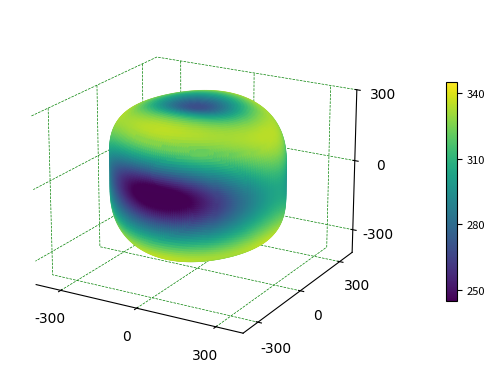

Reproduce this figure in Python.
#!/usr/bin/env python3
# -*- coding: utf-8 -*-
"""
Created on Tue Nov  1 14:45:27 2022

@author: jiafanhao

This code is based on 
https://github.com/coudertlab/elate

Here, I just delete all of web part. 

"""

import numpy as np
import json
from scipy import optimize
import matplotlib.pyplot as plt


def dirVec1(theta, phi):
    return np.array([np.sin(theta)*np.cos(phi), np.sin(theta)*np.sin(phi), np.cos(theta)])

def dirVec2(theta, phi, chi):
    return np.array([np.cos(theta)*np.cos(phi)*np.cos(chi) - np.sin(phi)*np.sin(chi),
             np.cos(theta)*np.sin(phi)*np.cos(chi) + np.cos(phi)*np.sin(chi),
             - np.sin(theta)*np.cos(chi)])

# Functions to minimize/maximize
def minimize(func, dim):
    if dim == 2:
        r = ((0, np.pi), (0, 2*np.pi))
        n = 20
    elif dim == 3:
        r = ((0, np.pi), (0, 2*np.pi), (0, 2*np.pi))
        n = 20
    # TODO -- try basin hopping or annealing
    return optimize.brute(func, r, Ns = n, full_output = True, finish = optimize.fmin)[0:2]
def maximize(func, dim):
    res = minimize(lambda x: -func(x), dim)
    return (res[0], -res[1])


class Elastic:
    """An elastic tensor, along with methods to access it"""
    def __init__(self, s):
        """Initialize the elastic tensor from a string"""
        
        if s is None:
            raise ValueError("no matrix was provided")
        # Argument can be a 6-line string, a list of list, or a string representation of the list of list
        try:
            if type(json.loads(s)) == list: s = json.loads(s)
        except:
            pass
        if type(s) == str:
            # Remove braces and pipes
            s = s.replace("|", " ").replace("(", " ").replace(")", " ")
            # Remove empty lines
            lines = [line for line in s.split('\n') if line.strip()]
            if len(lines) != 6:
                raise ValueError("should have six rows")
            # Convert to float
            try:
                mat = [list(map(float, line.split())) for line in lines]
            except:
                raise ValueError("not all entries are numbers")
        elif type(s) == list:
            # If we already have a list, simply use it
            mat = s
        elif type(s) == np.ndarray:
            mat = s
        else:
            print (s)
            raise ValueError("invalid argument as matrix")
        # Make it into a square matrix
        mat = np.array(mat)
        if mat.shape != (6,6):
            # Is it upper triangular?
            if list(map(len, mat)) == [6,5,4,3,2,1]:
                mat = [ [0]*i + mat[i] for i in range(6) ]
                mat = np.array(mat)
        # Is it lower triangular?phi
        if list(map(len, mat)) == [1,2,3,4,5,6]:
            mat = [ mat[i] + [0]*(5-i) for i in range(6) ]
            mat = np.array(mat)
        if mat.shape != (6,6):
            raise ValueError("should be a square matrix")
        # Check that is is symmetric, or make it symmetric
        if np.linalg.norm(np.tril(mat, -1)) == 0:
            mat = mat + np.triu(mat, 1).transpose()
        if np.linalg.norm(np.triu(mat, 1)) == 0:
            mat = mat + np.tril(mat, -1).transpose()
        if np.linalg.norm(mat - mat.transpose()) > 1e-3:
            raise ValueError("should be symmetric, or triangular")
        elif np.linalg.norm(mat - mat.transpose()) > 0:
            mat = 0.5 * (mat + mat.transpose())
        # Store it
        self.CVoigt = mat
        # Put it in a more useful representation
        try:
            self.SVoigt = np.linalg.inv(self.CVoigt)
        except:
            raise ValueError("matrix is singular")
        VoigtMat = [[0, 5, 4], [5, 1, 3], [4, 3, 2]]
        def SVoigtCoeff(p,q): return 1. / ((1+p//3)*(1+q//3))
        self.Smat = [[[[ SVoigtCoeff(VoigtMat[i][j], VoigtMat[k][l]) * self.SVoigt[VoigtMat[i][j]][VoigtMat[k][l]]
                         for i in range(3) ] for j in range(3) ] for k in range(3) ] for l in range(3) ]
        return
    
    def Young(self, theta, phi):
        a = dirVec1(theta, phi)
        r = sum([a[i]*a[j]*a[k]*a[l] * self.Smat[i][j][k][l]
                  for i in range(3) for j in range(3) for k in range(3) for l in range(3) ])
        return 1/r

    def LC(self, theta, phi):
        a = dirVec1(theta, phi)
        r = sum([ a[i]*a[j] * self.Smat[i][j][k][k]
                  for i in range(3) for j in range(3) for k in range(3) ])
        return 1000 * r

    def bulk_modulus(self, theta, phi):
        a = dirVec1(theta, phi)
        r = sum([ a[i]*a[j] * self.Smat[i][j][k][k]
                  for i in range(3) for j in range(3) for k in range(3) ])
        return 1/r

    def shear(self, theta, phi, chi):
        a = dirVec1(theta, phi)
        b = dirVec2(theta, phi, chi)
        r = sum([ a[i]*b[j]*a[k]*b[l] * self.Smat[i][j][k][l]
                  for i in range(3) for j in range(3) for k in range(3) for l in range(3) ])
        return 1/(4*r)

    def Poisson(self, theta, phi, chi):
        a = dirVec1(theta, phi)
        b = dirVec2(theta, phi, chi)
        r1 = sum([ a[i]*a[j]*b[k]*b[l] * self.Smat[i][j][k][l]
                   for i in range(3) for j in range(3) for k in range(3) for l in range(3) ])
        r2 = sum([ a[i]*a[j]*a[k]*a[l] * self.Smat[i][j][k][l]
                   for i in range(3) for j in range(3) for k in range(3) for l in range(3) ])
        return -r1/r2      
    def averages(self):
        A = (self.CVoigt[0][0] + self.CVoigt[1][1] + self.CVoigt[2][2]) / 3
        B = (self.CVoigt[1][2] + self.CVoigt[0][2] + self.CVoigt[0][1]) / 3
        C = (self.CVoigt[3][3] + self.CVoigt[4][4] + self.CVoigt[5][5]) / 3
        a = (self.SVoigt[0][0] + self.SVoigt[1][1] + self.SVoigt[2][2]) / 3
        b = (self.SVoigt[1][2] + self.SVoigt[0][2] + self.SVoigt[0][1]) / 3
        c = (self.SVoigt[3][3] + self.SVoigt[4][4] + self.SVoigt[5][5]) / 3

        KV = (A + 2*B) / 3
        GV = (A - B + 3*C) / 5

        KR = 1 / (3*a + 6*b)
        GR = 5 / (4*a - 4*b + 3*c)

        KH = (KV + KR) / 2
        GH = (GV + GR) / 2

        return [ [KV, 1/(1/(3*GV) + 1/(9*KV)), GV, (1 - 3*GV/(3*KV+GV))/2],
                 [KR, 1/(1/(3*GR) + 1/(9*KR)), GR, (1 - 3*GR/(3*KR+GR))/2],
                 [KH, 1/(1/(3*GH) + 1/(9*KH)), GH, (1 - 3*GH/(3*KH+GH))/2] ]

    def shear2D(self, theta, phi):
        ftol = 0.001
        xtol = 0.01
        def func1(z): return self.shear([theta, phi, z])
        r1 = optimize.minimize(func1, np.pi/2.0, args=(), method = 'Powell', options={"xtol":xtol, "ftol":ftol})#, bounds=[(0.0,np.pi)])
        def func2(z): return -self.shear([theta, phi, z])
        r2 = optimize.minimize(func2, np.pi/2.0, args=(), method = 'Powell', options={"xtol":xtol, "ftol":ftol})#, bounds=[(0.0,np.pi)])
        return (float(r1.fun), -float(r2.fun))

    def shear3D(self, theta, phi, guess1 = np.pi/2.0, guess2 = np.pi/2.0):
        tol = 0.005
        def func1(z): return self.shear([theta, phi, z])
        r1 = optimize.minimize(func1, guess1, args=(), method = 'COBYLA', options={"tol":tol})#, bounds=[(0.0,np.pi)])
        def func2(z): return -self.shear([theta, phi, z])
        r2 = optimize.minimize(func2, guess2, args=(), method = 'COBYLA', options={"tol":tol})#, bounds=[(0.0,np.pi)])
        return (float(r1.fun), -float(r2.fun), float(r1.x), float(r2.x))
    
    def shear3D_new(self, theta, phi):
        npoints=360
        chi   = np.linspace(0, 2*np.pi, npoints)
        
        sh_max=[]; sh_min=[]
        for i in range (len(theta)):
            s_max=[]; s_min=[]
            for j in range (len(theta[0])):
                x=[]; y=[]
                for k in range (npoints):
                    x.append(theta[i][j])
                    y.append(phi[i][j])
                sh=self.shear(x, y, chi)
                s_max.append(max(sh))
                s_min.append(min(sh))
            sh_max.append(s_max)
            sh_min.append(s_min)
        return np.array(sh_max), np.array(sh_min)

    def poisson3D_new(self, theta, phi):
        npoints=360
        chi   = np.linspace(0, 2*np.pi, npoints)
        sh_max=[]; sh_min=[]
        for i in range (len(theta)):
            s_max=[]; s_min=[]
            for j in range (len(theta[0])):
                x=[]; y=[]
                for k in range (npoints):
                    x.append(theta[i][j])
                    y.append(phi[i][j])
                sh=self.Poisson(x, y, chi)
                s_max.append(max(sh))
                s_min.append(min(sh))
            sh_max.append(s_max)
            sh_min.append(s_min)
        return np.array(sh_max), np.array(sh_min)

    def Poisson2D(self, theta, phi):
        ftol = 0.001
        xtol = 0.01
        def func1(z): return self.Poisson([theta, phi, z])
        r1 = optimize.minimize(func1, np.pi/2.0, args=(), method = 'Powell', options={"xtol":xtol, "ftol":ftol})#, bounds=[(0.0,np.pi)])
        def func2(z): return -self.Poisson([theta, phi, z])
        r2 = optimize.minimize(func2, np.pi/2.0, args=(), method = 'Powell', options={"xtol":xtol, "ftol":ftol})#, bounds=[(0.0,np.pi)])
        return (min(0,float(r1.fun)), max(0,float(r1.fun)), -float(r2.fun))

    def poisson3D(self, theta, phi, guess1 = np.pi/2.0, guess2 = np.pi/2.0):
        tol = 0.005
        def func1(z): return self.Poisson([theta, phi, z])
        r1 = optimize.minimize(func1, guess1, args=(), method = 'COBYLA', options={"tol":tol})#, bounds=[(0.0,np.pi)])
        def func2(z): return -self.Poisson([theta, phi, z])
        r2 = optimize.minimize(func2, guess2, args=(), method = 'COBYLA', options={"tol":tol})#, bounds=[(0.0,np.pi)])
        return (min(0,float(r1.fun)), max(0,float(r1.fun)), -float(r2.fun), float(r1.x), float(r2.x))



font = {'family': 'Times New Roman', 'weight': 'normal', 'size': 12}


def makePolarPlot(func, theta, phi, npoints=100,pic_name='shear.png'):
    chi=np.linspace(0, 2*np.pi, npoints)
    xx=[]; yy=[]
    for i in range(npoints):
        xx.append(theta)
        yy.append(phi)
    p= func(xx, yy, chi)
    x = p * np.cos(chi)
    y = p * np.sin(chi)
    plt.plot(x, y, lw=2, color='green' )
    plt.rc('font', **font)
    plt.tick_params(axis='both',direction='in')
    fig=plt.gcf()
    fig.subplots_adjust(top=0.88,bottom=0.12,left=0.16,right=0.9,hspace=0.2,wspace=0.2)
    plt.savefig(pic_name,dpi=600)
    plt.show()

def ela_normal_lattice(func, theta=[np.pi/2, np.pi/2, 0], phi=[0, np.pi/2, 0]):
    d={'0': 'a', '1': 'b', '2': 'c'}
    p= func(theta, phi)
    for i in range(3):
        print (d[str(i)], '  X  ')
        print ('    ', round(p[i],1))
        
    
def makePolarPlot_all_S(func, theta=[np.pi/2, np.pi/2, 0], phi=[0, np.pi/2, 0], npoints=100,pic_name='shear.png'):
    d={'0': 'a', '1': 'b', '2': 'c'}
    chi=np.linspace(0, 2*np.pi, npoints)
    xxx=[]; yyy=[]
    for i in range(3):
        xx=[]; yy=[]; 
        for j in range(npoints):
            xx.append(theta[i])
            yy.append(phi[i])
        p= func(xx, yy, chi)
        print (d[str(i)], '--> max  ', '  min  ', '  A  ')
        print ('    ', round(max(p),1), '  ', round(min(p),1), ' ', round(max(p)/min(p), 3))
        x = p * np.cos(chi)
        y = p * np.sin(chi)
        xxx.append(x)
        yyy.append(y)

    p1, =plt.plot(xxx[0], yyy[0], lw=2, color='green' )
    p2, =plt.plot(xxx[1], yyy[1], lw=2, color='red' )
    p3, =plt.plot(xxx[2], yyy[2], lw=2, color='black' )
    plt.legend([p1,p2,p3,], ['{100}', '{010}', '{001}', ], loc='upper right', fontsize=14, frameon=False)
    
    plt.xlim(-205, 205)
    plt.ylim(-205, 205)
    plt.rc('font', **font)
    plt.tick_params(axis='both',direction='in')
    fig=plt.gcf()
    fig.subplots_adjust(top=0.88,bottom=0.12,left=0.16,right=0.9,hspace=0.2,wspace=0.2)
    plt.savefig(pic_name,dpi=600)
    plt.show()

def makePolarPlot_all_P(func, theta=[np.pi/2, np.pi/2, 0], phi=[0, np.pi/2, 0], npoints=100,pic_name='shear.png'):
    d={'0': 'a', '1': 'b', '2': 'c'}
    chi=np.linspace(0, 2*np.pi, npoints)
    xxx=[]; yyy=[]
    for i in range(3):
        xx=[]; yy=[]; 
        for j in range(npoints):
            xx.append(theta[i])
            yy.append(phi[i])
        p= func(xx, yy, chi)
        print (d[str(i)], '--> max  ', '  min  ', '  A  ')
        print ('    ', round(max(p),3), '  ', round(min(p),3), ' ', round(max(p)/min(p), 3))
        x = p * np.cos(chi)
        y = p * np.sin(chi)
        xxx.append(x)
        yyy.append(y)

    p1, =plt.plot(xxx[0], yyy[0], lw=2, color='green' )
    p2, =plt.plot(xxx[1], yyy[1], lw=2, color='red' )
    p3, =plt.plot(xxx[2], yyy[2], lw=2, color='black' )
    plt.legend([p1,p2,p3,], ['{100}', '{010}', '{001}', ], loc='upper right', fontsize=14, frameon=False)
    
    #plt.xlim(-205, 205)
    #plt.ylim(-205, 205)
    plt.rc('font', **font)
    plt.tick_params(axis='both',direction='in')
    fig=plt.gcf()
    fig.subplots_adjust(top=0.88,bottom=0.12,left=0.16,right=0.9,hspace=0.2,wspace=0.2)
    plt.savefig(pic_name,dpi=600)
    plt.show()


def make3DPlot_Y(func, npoints=100, cmp='plasma', pic_name='pic.png'):
    theta = np.linspace(0, np.pi, npoints)
    phi   = np.linspace(0, 2*np.pi, 2*npoints)
    theta, phi = np.meshgrid(theta,phi)
    
    p= func(theta, phi)
    p_max_ind=np.unravel_index(np.argmax(p, axis=None), p.shape)
    p_min_ind=np.unravel_index(np.argmin(p, axis=None), p.shape)
    
    p_max=round(p[p_max_ind],3)
    p_min=round(p[p_min_ind],3)
    print (" ")
    print (pic_name, p_max_ind, p_min_ind)
    print ("max:", p_max, dirVec1(theta[p_max_ind], phi[p_max_ind]))
    print ("min:", p_min, dirVec1(theta[p_min_ind], phi[p_min_ind]))
    print ("Anisotropy", round(p_max/p_min, 3))

    #elas.Young_2(x, y)
    x = np.sin(theta)*np.cos(phi)*p
    y = np.sin(theta)*np.sin(phi)*p
    z =  np.cos(theta)*p
    
    ax = plt.subplot(111, projection='3d')
    #ax.set_xlabel('$\it^{x}$')
    #ax.set_ylabel('$\it^{y}$')
    #ax.set_zlabel('$\it^{z}$', rotation=90, ha='right')
    ax.set_xticks([-300,0,300])
    ax.set_yticks([-300,0,300])
    ax.set_zticks([-300,0,300])
    ax.set_xlim(-400, 400)
    ax.set_ylim(-400, 400)
    ax.set_zlim(-400, 300)    
    ax.set_xticklabels([ '-300', '0', '300'], fontdict={'fontsize':10,'family': 'Times New Roman' ,'fontweight': 'normal'})
    ax.set_yticklabels([ '-300', '0', '300'], fontdict={'fontsize':10,'family': 'Times New Roman' ,'fontweight': 'normal'})
    ax.set_zticklabels([ '-300', '0', '300'], fontdict={'fontsize':10,'family': 'Times New Roman' ,'fontweight': 'normal'})
    
    
    #Sc=ax.plot_surface(x, y, z, cmap=newcmp , vmin=-p_max, vmax=p_max)
    Sc=ax.scatter(x, y, z, c=p, cmap=cmp, vmin=245, vmax=345)
    # make the panes transparent
    ax.xaxis.set_pane_color((1.0, 1.0, 1.0, 0.0))
    ax.yaxis.set_pane_color((1.0, 1.0, 1.0, 0.0))
    ax.zaxis.set_pane_color((1.0, 1.0, 1.0, 0.0))
    ax.xaxis._axinfo["grid"].update({"linewidth":0.5, "linestyle": '--', 'color':'green'})
    ax.yaxis._axinfo["grid"].update({"linewidth":0.5, "linestyle": '--', 'color':'green'})
    ax.zaxis._axinfo["grid"].update({"linewidth":0.5, "linestyle": '--', 'color':'green'})
    cbar=plt.colorbar(Sc,orientation="vertical", fraction=0.05, pad=0.15, shrink=0.6)
    cbar.set_ticks([250, 280, 310, 340])
    cbar.ax.tick_params(labelsize=8)
    
    ax.view_init(elev=20, azim=300)
    plt.rc('font', **font)
    fig=plt.gcf()
    fig.subplots_adjust(top=0.88,bottom=0.12,left=0.16,right=0.9,hspace=0.2,wspace=0.2)
    plt.savefig(pic_name,dpi=600)
    plt.show()


def make3DPlot_B(func, npoints=100, cmp='plasma', pic_name='pic.png'):
    theta = np.linspace(0, np.pi, npoints)
    phi   = np.linspace(0, 2*np.pi, 2*npoints)
    theta, phi = np.meshgrid(theta,phi)
    
    p= func(theta, phi)
    p_max_ind=np.unravel_index(np.argmax(p, axis=None), p.shape)
    p_min_ind=np.unravel_index(np.argmin(p, axis=None), p.shape)
    
    p_max=round(p[p_max_ind],3)
    p_min=round(p[p_min_ind],3)
    print (" ")
    print (pic_name, p_max_ind, p_min_ind)
    print ("max:", p_max, dirVec1(theta[p_max_ind], phi[p_max_ind]))
    print ("min:", p_min, dirVec1(theta[p_min_ind], phi[p_min_ind]))
    print ("Anisotropy", round(p_max/p_min, 3))

    x = np.sin(theta)*np.cos(phi)*p
    y = np.sin(theta)*np.sin(phi)*p
    z = np.cos(theta)*p
    
    ax = plt.subplot(111, projection='3d')
    #ax.set_xlabel('$\it^{x}$')
    #ax.set_ylabel('$\it^{y}$')
    #ax.set_zlabel('$\it^{z}$', rotation=90, ha='right')
    ax.set_xticks([-600,0,600])
    ax.set_yticks([-600,0,600])
    ax.set_zticks([-600,0,600])
    ax.set_xlim(-900, 900)
    ax.set_ylim(-900, 900)
    ax.set_zlim(-900, 600)    
    ax.set_xticklabels(['-600', '0', '600'], fontdict={'fontsize':10,'family': 'Times New Roman' ,'fontweight': 'normal'})
    ax.set_yticklabels(['-600', '0', '600'], fontdict={'fontsize':10,'family': 'Times New Roman' ,'fontweight': 'normal'})
    ax.set_zticklabels(['-600', '0', '600'], fontdict={'fontsize':10,'family': 'Times New Roman' ,'fontweight': 'normal'})

    #Sc=ax.plot_surface(x, y, z, cmap=newcmp , vmin=-p_max, vmax=p_max)
    Sc=ax.scatter(x, y, z, c=p, cmap=cmp, vmin=430, vmax=770)
    # make the panes transparent
    ax.xaxis.set_pane_color((1.0, 1.0, 1.0, 0.0))
    ax.yaxis.set_pane_color((1.0, 1.0, 1.0, 0.0))
    ax.zaxis.set_pane_color((1.0, 1.0, 1.0, 0.0))
    ax.xaxis._axinfo["grid"].update({"linewidth":0.5, "linestyle": '--', 'color':'green'})
    ax.yaxis._axinfo["grid"].update({"linewidth":0.5, "linestyle": '--', 'color':'green'})
    ax.zaxis._axinfo["grid"].update({"linewidth":0.5, "linestyle": '--', 'color':'green'})
    cbar=plt.colorbar(Sc,orientation="vertical", fraction=0.05, pad=0.15, shrink=0.6)
    cbar.set_ticks([450, 550, 650, 750])
    cbar.ax.tick_params(labelsize=8)
    
    ax.view_init(elev=20, azim=300)
    plt.rc('font', **font)
    fig=plt.gcf()
    fig.subplots_adjust(top=0.88,bottom=0.12,left=0.16,right=0.9,hspace=0.2,wspace=0.2)
    plt.savefig(pic_name,dpi=600)
    plt.show()
                

def make3DPlot2_G(func, npoints=100, cmp='plasma', pic_name='pic.png'):
    
    theta = np.linspace(0, np.pi, npoints)
    phi   = np.linspace(0, 2*np.pi, 2*npoints)
    theta, phi = np.meshgrid(theta, phi)
    p_max, p_min  = func(theta, phi)
    
    #elas.Young_2(x, y)    
    x = np.sin(theta)*np.cos(phi)*p_min
    y = np.sin(theta)*np.sin(phi)*p_min
    z = np.cos(theta)*p_min
    
    x2= np.sin(theta)*np.cos(phi)*p_max
    y2= np.sin(theta)*np.sin(phi)*p_max
    z2= np.cos(theta)*p_max
    
    p_max_ind=np.unravel_index(np.argmax(p_max, axis=None), p_max.shape)
    p_min_ind=np.unravel_index(np.argmin(p_min, axis=None), p_min.shape)
    
    p_max_3D=round(p_max[p_max_ind],3)
    p_min_3D=round(p_min[p_min_ind],3)
    print (" ")
    print (pic_name, p_max_ind, p_min_ind)
    print ("max:", p_max_3D, dirVec1(theta[p_max_ind], phi[p_max_ind]))
    print ("min:", p_min_3D, dirVec1(theta[p_min_ind], phi[p_min_ind]))
    print ("Anisotropy", round(p_max_3D/p_min_3D, 3))
    #print (np.max(p_max), np.min(p_min))

    ax = plt.subplot(111, projection='3d')
    #ax.set_xlabel('$\it^{x}$')
    #ax.set_ylabel('$\it^{y}$')
    #ax.set_zlabel('$\it^{z}$', rotation=90, ha='right')
    ax.set_xticks([-120,0,120])
    ax.set_yticks([-120,0,120])
    ax.set_zticks([-120,0,120])
    ax.set_xlim(-150, 150)
    ax.set_ylim(-150, 150)
    ax.set_zlim(-150, 120)    
    ax.set_xticklabels(['-120', '0', '120'], fontdict={'fontsize':10,'family': 'Times New Roman' ,'fontweight': 'normal'})
    ax.set_yticklabels(['-120', '0', '120'], fontdict={'fontsize':10,'family': 'Times New Roman' ,'fontweight': 'normal'})
    ax.set_zticklabels(['-120', '0', '120'], fontdict={'fontsize':10,'family': 'Times New Roman' ,'fontweight': 'normal'})

    #Sc=ax.scatter(x, y, z, c=p_min, cmap=cmp)
    Sc=ax.scatter(x, y, z, c=p_min, cmap=cmp, vmin=95, vmax=145)
    Sc2=ax.plot_surface(x2, y2, z2, alpha=0.2)
    # make the panes transparent
    ax.xaxis.set_pane_color((1.0, 1.0, 1.0, 0.0))
    ax.yaxis.set_pane_color((1.0, 1.0, 1.0, 0.0))
    ax.zaxis.set_pane_color((1.0, 1.0, 1.0, 0.0))
    ax.xaxis._axinfo["grid"].update({"linewidth":0.5, "linestyle": '--', 'color':'green'})
    ax.yaxis._axinfo["grid"].update({"linewidth":0.5, "linestyle": '--', 'color':'green'})
    ax.zaxis._axinfo["grid"].update({"linewidth":0.5, "linestyle": '--', 'color':'green'})
    
    cbar=plt.colorbar(Sc,orientation="vertical", fraction=0.05, pad=0.15, shrink=0.6)
    cbar.set_ticks([100, 110, 120, 130, 140])
    cbar.ax.tick_params(labelsize=8)
    
    ax.view_init(elev=20, azim=300)
    plt.rc('font', **font)
    fig=plt.gcf()
    fig.subplots_adjust(top=0.88,bottom=0.12,left=0.16,right=0.9,hspace=0.2,wspace=0.2)
    plt.savefig(pic_name,dpi=600)
    plt.show()


def make3DPlot2_P(func, npoints=100, cmp='plasma', pic_name='pic.png'):
    theta = np.linspace(0, np.pi, npoints)
    phi   = np.linspace(0, 2*np.pi, 2*npoints)
    theta, phi = np.meshgrid(theta, phi)
    p_max, p_min  = func(theta, phi)
    
    #elas.Young_2(x, y)    
    x = np.sin(theta)*np.cos(phi)*p_min
    y = np.sin(theta)*np.sin(phi)*p_min
    z = np.cos(theta)*p_min
    
    x2= np.sin(theta)*np.cos(phi)*p_max
    y2= np.sin(theta)*np.sin(phi)*p_max
    z2= np.cos(theta)*p_max
    
    p_max_ind=np.unravel_index(np.argmax(p_max, axis=None), p_max.shape)
    p_min_ind=np.unravel_index(np.argmin(p_min, axis=None), p_min.shape)
    
    p_max_3D=round(p_max[p_max_ind],3)
    p_min_3D=round(p_min[p_min_ind],3)
    print (" ")
    print (pic_name, p_max_ind, p_min_ind)
    print ("max:", p_max_3D, dirVec1(theta[p_max_ind], phi[p_max_ind]))
    print ("min:", p_min_3D, dirVec1(theta[p_min_ind], phi[p_min_ind]))
    print ("Anisotropy", round(p_max_3D/p_min_3D, 3))
    #print (np.max(p_max), np.min(p_min))
    
    #Sc=ax.scatter(x, y, z, c=p_min, cmap=cmp)

    ax = plt.subplot(111, projection='3d')
    #ax.set_xlabel('$\it^{x}$')
    #ax.set_ylabel('$\it^{y}$')
    #ax.set_zlabel('$\it^{z}$', rotation=90, ha='right')
    ax.set_xticks([-0.24,0,0.24])
    ax.set_yticks([-0.24,0,0.24])
    ax.set_zticks([-0.24,0,0.24])
    ax.set_xlim(-0.32,0.32)
    ax.set_ylim(-0.32,0.32)
    ax.set_zlim(-0.32,0.24)    
    ax.set_xticklabels(['-0.24', '0', '0.24'], fontdict={'fontsize':10,'family': 'Times New Roman' ,'fontweight': 'normal'})
    ax.set_yticklabels(['-0.24', '0', '0.24'], fontdict={'fontsize':10,'family': 'Times New Roman' ,'fontweight': 'normal'})
    ax.set_zticklabels(['-0.24', '0', '0.24'], fontdict={'fontsize':10,'family': 'Times New Roman' ,'fontweight': 'normal'})

    Sc=ax.scatter(x, y, z, c=p_min, cmap=cmp, vmin=0.08, vmax=0.27)
    Sc2=ax.plot_surface(x2, y2, z2, alpha=0.2)
    # make the panes transparent
    ax.xaxis.set_pane_color((1.0, 1.0, 1.0, 0.0))
    ax.yaxis.set_pane_color((1.0, 1.0, 1.0, 0.0))
    ax.zaxis.set_pane_color((1.0, 1.0, 1.0, 0.0))
    ax.xaxis._axinfo["grid"].update({"linewidth":0.5, "linestyle": '--', 'color':'green'})
    ax.yaxis._axinfo["grid"].update({"linewidth":0.5, "linestyle": '--', 'color':'green'})
    ax.zaxis._axinfo["grid"].update({"linewidth":0.5, "linestyle": '--', 'color':'green'})
    
    cbar=plt.colorbar(Sc,orientation="vertical", fraction=0.05, pad=0.15, shrink=0.6)
    cbar.set_ticks([0.10,0.15,0.20,0.25])
    cbar.ax.tick_params(labelsize=8)
    
    ax.view_init(elev=20, azim=300)
    plt.rc('font', **font)
    fig=plt.gcf()
    fig.subplots_adjust(top=0.88,bottom=0.12,left=0.16,right=0.9,hspace=0.2,wspace=0.2)
    plt.savefig(pic_name,dpi=600)
    plt.show()


def make4DPlot(func, npoints=30, cmp='plasma', pic_name='pic.png'):
    plt.rc('font',family='Times New Roman',size=16)
    ax = plt.subplot(111, projection='3d')
    ax.set_xlabel('x')
    ax.set_ylabel('y')
    ax.set_zlabel('z')
    
    theta = np.linspace(0, np.pi, npoints)
    phi   = np.linspace(0, 2*np.pi, 2*npoints)
    chi   = np.linspace(0, 2*np.pi, 2*npoints)
    theta, phi, chi = np.meshgrid(theta, phi, chi)
    
    p= func(theta, phi, chi)
    p_max_ind=np.unravel_index(np.argmax(p, axis=None), p.shape)
    p_min_ind=np.unravel_index(np.argmin(p, axis=None), p.shape)
    p_max=round(p[p_max_ind],3)
    p_min=round(p[p_min_ind],3)
    print (" ")
    print (pic_name, p_max_ind, p_min_ind)
    print ("max:", p_max, dirVec2(theta[p_max_ind], phi[p_max_ind], chi[p_max_ind]))
    print ("min:", p_min, dirVec2(theta[p_min_ind], phi[p_min_ind], chi[p_max_ind]))
    print ("Anisotropy", round(p_max/p_min, 3))

    #elas.Young_2(x, y)    
    x = np.cos(theta)*np.cos(phi)*np.cos(chi) - np.sin(phi)*np.sin(chi)
    y = np.cos(theta)*np.sin(phi)*np.cos(chi) + np.cos(phi)*np.sin(chi)
    z = - np.sin(theta)*np.cos(chi)
    
    #Sc=ax.plot_surface(x, y, z, cmap=newcmp , vmin=-p_max, vmax=p_max)
    Sc=ax.scatter(x, y, z, c=p, cmap=cmp)
    #Sc=ax.scatter(theta, phi, chi, c=p, cmap=cmp)
    # make the panes transparent
    ax.xaxis.set_pane_color((1.0, 1.0, 1.0, 0.0))
    ax.yaxis.set_pane_color((1.0, 1.0, 1.0, 0.0))
    ax.zaxis.set_pane_color((1.0, 1.0, 1.0, 0.0))
    ax.xaxis._axinfo["grid"].update({"linewidth":0.5, "linestyle": '--', 'color':'green'})
    ax.yaxis._axinfo["grid"].update({"linewidth":0.5, "linestyle": '--', 'color':'green'})
    ax.zaxis._axinfo["grid"].update({"linewidth":0.5, "linestyle": '--', 'color':'green'})
    plt.colorbar(Sc, orientation="vertical", fraction=0.05, pad=0.15, shrink=0.6)
    ax.view_init(elev=20, azim=300)
    plt.rc('font', **font)
    fig=plt.gcf()
    fig.subplots_adjust(top=0.88,bottom=0.12,left=0.16,right=0.9,hspace=0.2,wspace=0.2)
    plt.savefig(pic_name,dpi=600)
    plt.show()

##########################################main#############################################################

if __name__ == "__main__":
    Gd=np.array([ [387.7,  125.1,  148.5,  0.0,  0.0, 0.0],
                  [125.1,  297.1,  125.7,  0.0,  0.0, 0.0],
                  [148.5,  125.7,  349.4,  0.0,  0.0, 0.0],
                  [0.0,  0.0,  0.0,  158.6,  0.0, 0.0],
                  [0.0,  0.0,  0.0,  0.0,  139.7, 0.0],
                  [0.0,  0.0,  0.0,  0.0,  0.0, 104.7]])
                              
    mat=Gd
    print ('Gd')              
    elas = Elastic(mat)
    
    for i in range(6):
        print(("   " + 6 * "%7.5g  ") % tuple(elas.CVoigt[i]))
    
    make3DPlot_Y(lambda x, y: elas.Young(x, y), npoints=100, cmp='viridis', pic_name="Youngs_modulus.png")
    #make3DPlot_B(lambda x, y: elas.bulk_modulus(x, y), npoints=100, cmp='viridis', pic_name="Bulk_modulus.png")
    #make3DPlot2_G(lambda x, y: elas.shear3D_new(x, y),  npoints=100, cmp='viridis', pic_name="Shear_modulus_3D.png")
    #make3DPlot2_P(lambda x, y: elas.poisson3D_new(x, y),  npoints=100, cmp='viridis', pic_name="Poisson_ratio_3D.png")
    
    print ('Young')
    ela_normal_lattice(elas.Young)
    print ('Bulk_modulus')
    #ela_normal_lattice(elas.bulk_modulus)
    print ('Shear')
    #makePolarPlot_all_S(elas.shear, npoints=100, pic_name="Shear_modulus_a.png")
    print ('Poisson')
    #makePolarPlot_all_P(elas.Poisson, npoints=100, pic_name="Poisson_ratio_a.png")
    
    #print (elas.shear3D_new(np.pi/2, 0.0))
    #make4DPlot(lambda x, y, z: elas.shear(x, y, z), npoints=60, cmp='viridis', pic_name="Shaer_modulus.png")
    #make4DPlot(lambda x, y, z: elas.Poisson(x, y, z), npoints=60, cmp='viridis', pic_name="Poisson_ratio.png")




